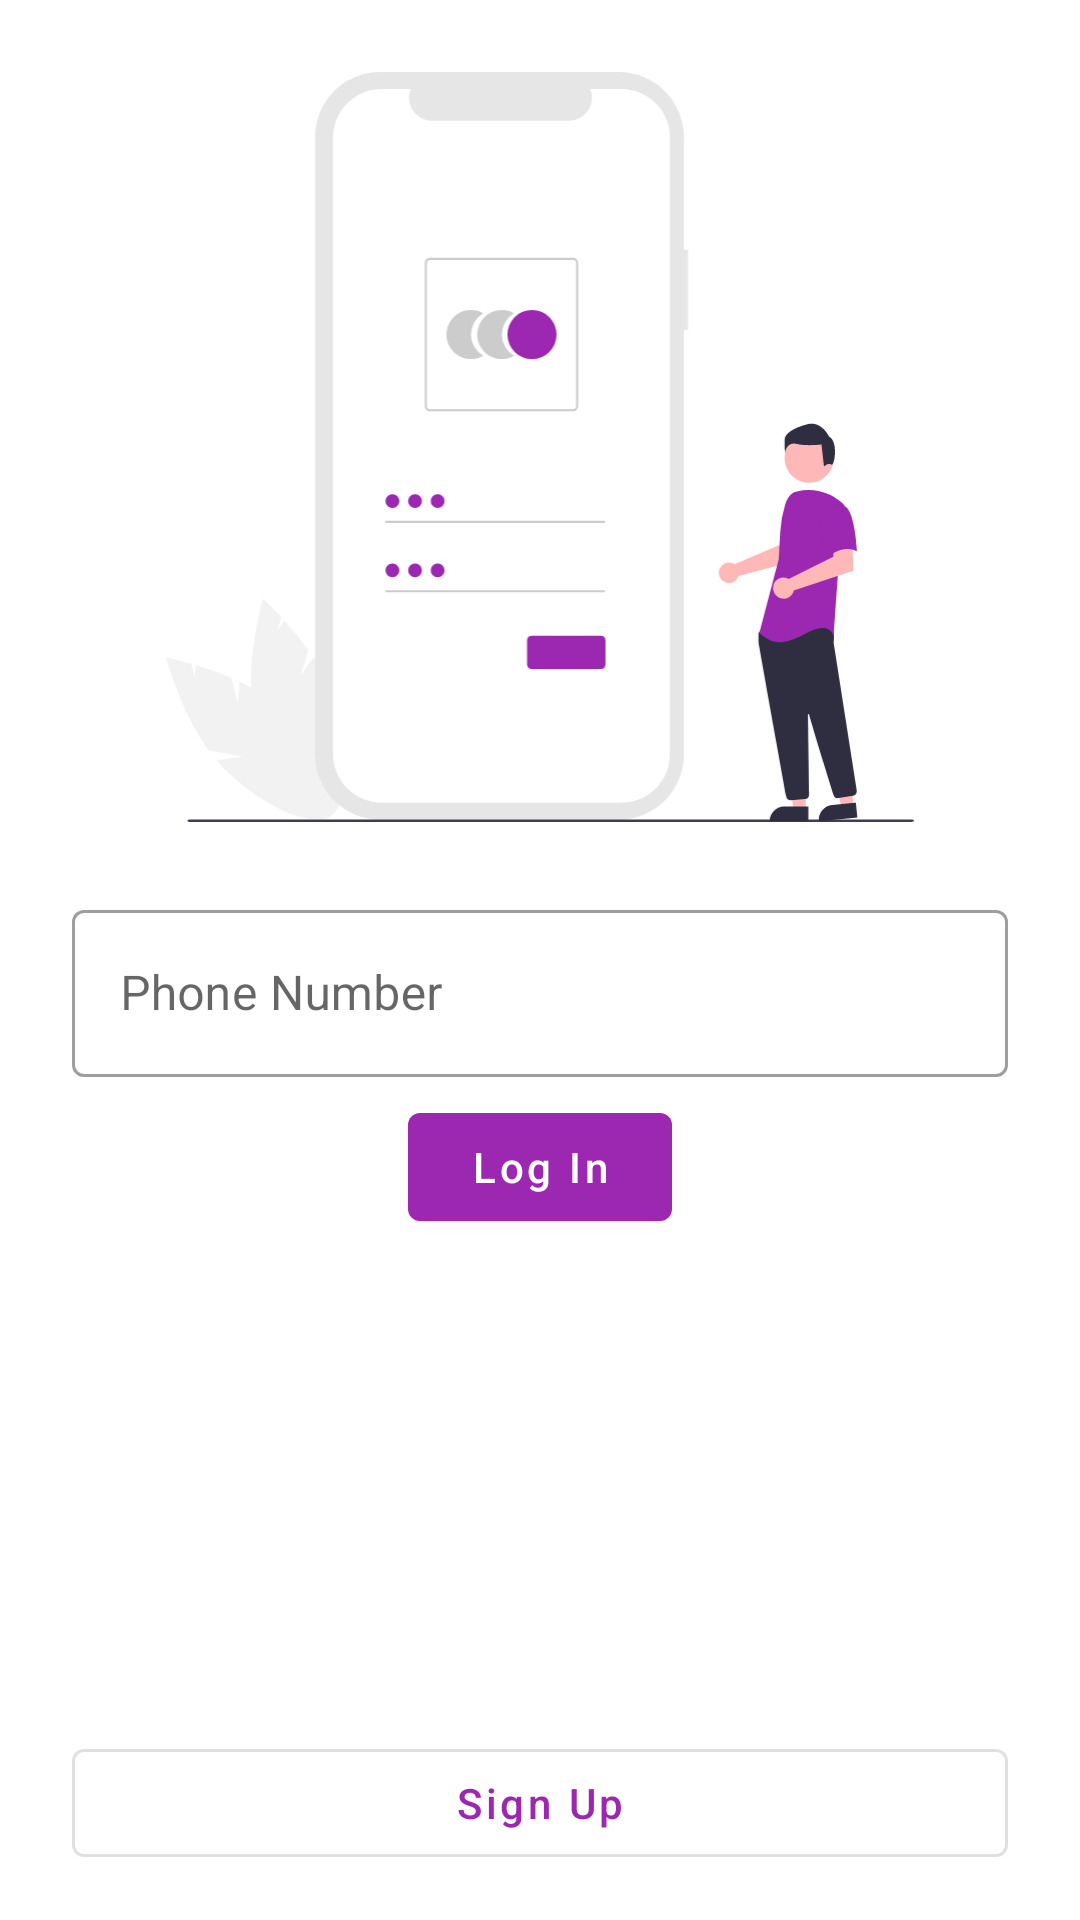

Android layout source for this screen:
<!-- AndroidManifest.xml: application theme Theme.AKart -->
<!-- res/layout/activity_login.xml -->
<?xml version="1.0" encoding="utf-8"?>
<androidx.constraintlayout.widget.ConstraintLayout xmlns:android="http://schemas.android.com/apk/res/android"
    xmlns:app="http://schemas.android.com/apk/res-auto"
    xmlns:tools="http://schemas.android.com/tools"
    android:layout_width="match_parent"
    android:layout_height="match_parent"
    tools:context=".activity.LoginActivity">

    <ImageView
        android:id="@+id/imageView6"
        android:layout_width="250dp"
        android:layout_height="250dp"
        android:layout_marginTop="24dp"
        app:layout_constraintEnd_toEndOf="parent"
        app:layout_constraintStart_toStartOf="parent"
        app:layout_constraintTop_toTopOf="parent"
        app:srcCompat="@drawable/undraw_login" />

    <com.google.android.material.textfield.TextInputLayout
        android:id="@+id/textInputLayout"
        android:layout_width="0dp"
        android:layout_height="wrap_content"
        android:layout_marginStart="24dp"
        android:layout_marginTop="24dp"
        android:layout_marginEnd="24dp"
        style="@style/Widget.MaterialComponents.TextInputLayout.OutlinedBox"
        app:layout_constraintEnd_toEndOf="parent"
        app:layout_constraintStart_toStartOf="parent"
        app:layout_constraintTop_toBottomOf="@+id/imageView6">

        <com.google.android.material.textfield.TextInputEditText
            android:id="@+id/userNumber"
            android:layout_width="match_parent"
            android:layout_height="wrap_content"
            android:hint="Phone Number"
            android:inputType="numberDecimal"/>

    </com.google.android.material.textfield.TextInputLayout>


    <com.google.android.material.button.MaterialButton
        android:id="@+id/button3"
        android:layout_width="wrap_content"
        android:layout_height="wrap_content"
        android:layout_marginStart="24dp"
        android:layout_marginEnd="24dp"
        android:layout_marginTop="6dp"
        android:text="Log In"
        android:textAllCaps="false"
        app:layout_constraintEnd_toEndOf="parent"
        app:layout_constraintStart_toStartOf="parent"
        app:layout_constraintTop_toBottomOf="@+id/textInputLayout" />

    <com.google.android.material.button.MaterialButton
        style="@style/Widget.MaterialComponents.Button.OutlinedButton"
        android:id="@+id/button4"
        android:layout_width="0dp"
        android:layout_height="wrap_content"
        android:text="Sign Up"
        android:textAllCaps="false"
        android:layout_marginStart="24dp"
        android:layout_marginEnd="24dp"
        android:layout_marginBottom="15dp"
        app:layout_constraintEnd_toEndOf="parent"
        app:layout_constraintStart_toStartOf="parent"
        app:layout_constraintBottom_toBottomOf="parent" />

</androidx.constraintlayout.widget.ConstraintLayout>
<!-- resources referenced by this layout -->
<resources>
  <!-- drawable undraw_login: vector/xml drawable (drawable, 6518 chars, omitted) -->
  <style name="Theme.AKart" parent="Base.Theme.AKart" />
  <style name="Base.Theme.AKart" parent="Theme.MaterialComponents.DayNight.DarkActionBar">
          
          
  
          <item name="colorPrimary">@color/purple_500</item>
          <item name="colorSecondary">@color/purple_700</item>
  
      </style>
  <color name="purple_500">#9C27B0</color>
  <color name="purple_700">#7B1FA2</color>
</resources>
